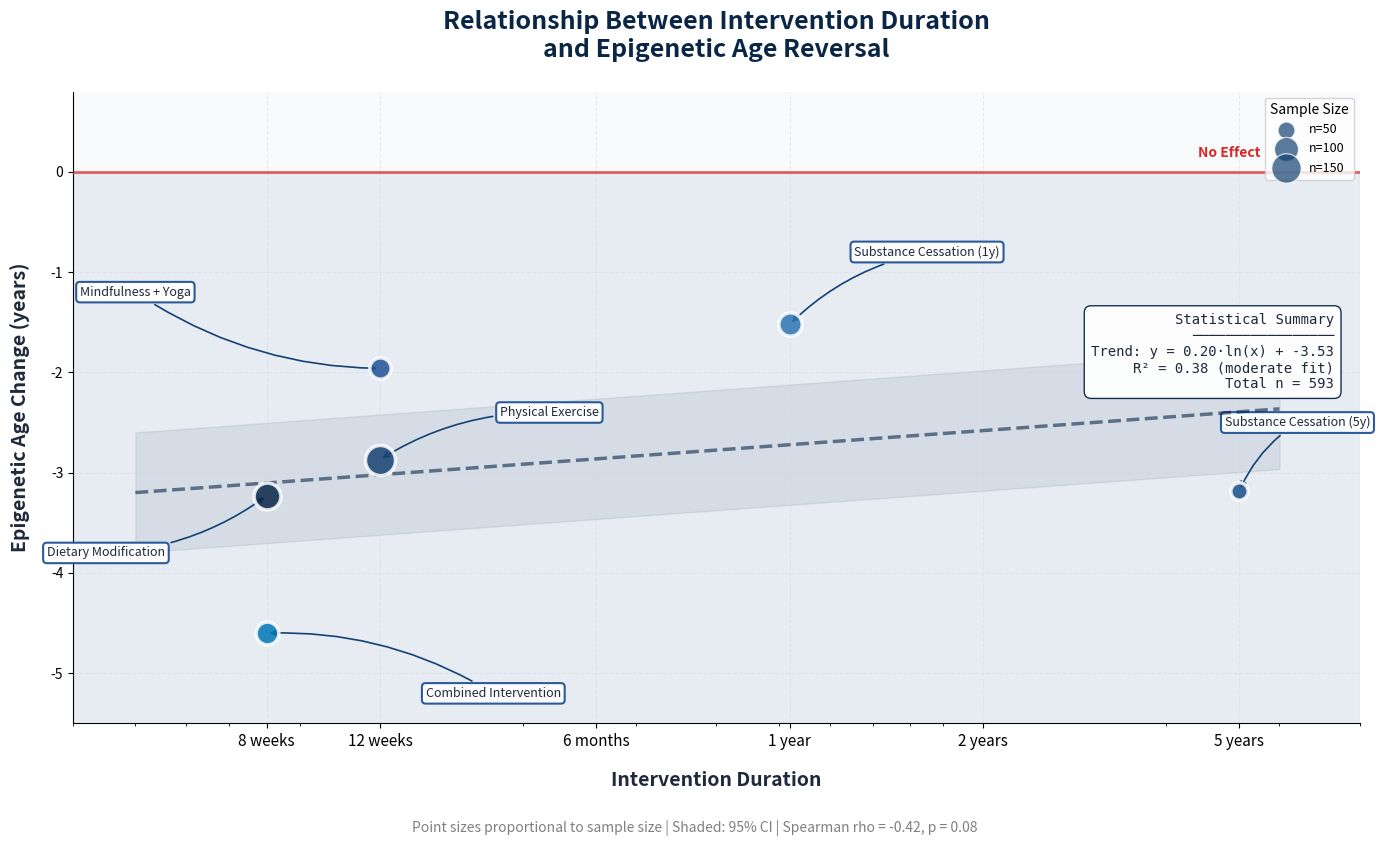

Recreate this plot in Python. (Note: this script raises an exception after producing the figure.)
"""
EpiClock v4.0 - Figure 6: Intervention Duration Scatter
Blue-Black Color Scheme - Publication Ready
"""

import matplotlib.pyplot as plt
import numpy as np

# Blue-Black Color Palette
COLORS = {
    'primary': '#0A2647',
    'secondary': '#144272',
    'accent': '#205295',
    'light': '#2C74B3',
    'highlight': '#0077B6',
    'text': '#1E293B',
    'bg': '#F8FAFC',
}

# Data
durations = [8, 12, 12, 8, 52, 260]
interventions = ['Dietary Modification', 'Physical Exercise', 'Mindfulness + Yoga', 
                 'Combined Intervention', 'Substance Cessation (1y)', 'Substance Cessation (5y)']
effects = [-3.23, -2.87, -1.96, -4.60, -1.52, -3.18]
sample_sizes = [124, 156, 78, 89, 94, 52]

# All blue shades
point_colors = ['#0A2647', '#144272', '#205295', '#0077B6', '#2C74B3', '#1A5089']
sizes = [s * 3 for s in sample_sizes]

fig, ax = plt.subplots(figsize=(14, 9), facecolor='white')
ax.set_facecolor(COLORS['bg'])

# Beneficial zone
ax.axhspan(-6, 0, alpha=0.08, color=COLORS['accent'])

# Scatter
for i, (duration, effect, color, size) in enumerate(zip(durations, effects, point_colors, sizes)):
    ax.scatter(duration, effect, s=size, color=color, alpha=0.85, 
               edgecolor='white', linewidth=2.5, zorder=10)

# Labels - positioned to avoid overlap
label_positions = [
    (4.5, -3.8),     # Dietary
    (22, -2.4),      # Exercise
    (5, -1.2),       # Mindfulness
    (18, -5.2),      # Combined
    (85, -0.8),      # Cessation 1y
    (320, -2.5),     # Cessation 5y
]

for i, (duration, effect, intervention, pos) in enumerate(zip(durations, effects, interventions, label_positions)):
    ax.annotate(intervention, 
                xy=(duration, effect),
                xytext=pos,
                fontsize=9, ha='center', va='center',
                fontweight='500', color=COLORS['text'],
                arrowprops=dict(arrowstyle='->', color=COLORS['secondary'], lw=1.2, 
                               connectionstyle='arc3,rad=0.15'),
                bbox=dict(boxstyle='round,pad=0.3', facecolor='white', 
                         edgecolor=COLORS['accent'], alpha=0.95, linewidth=1.5))

# Trend line
x_trend = np.linspace(5, 300, 200)
log_durations = np.log(durations)
coeffs = np.polyfit(log_durations, effects, 1)
y_trend = coeffs[0] * np.log(x_trend) + coeffs[1]

ax.plot(x_trend, y_trend, color=COLORS['primary'], linestyle='--', linewidth=2.5, 
        alpha=0.6, label='Logarithmic Trend', zorder=5)

# Confidence band
y_upper = y_trend + 0.6
y_lower = y_trend - 0.6
ax.fill_between(x_trend, y_lower, y_upper, color=COLORS['primary'], alpha=0.08, zorder=1)

# Reference line
ax.axhline(y=0, color='#DC2626', linestyle='-', linewidth=2, alpha=0.7, zorder=3)
ax.text(280, 0.15, 'No Effect', fontsize=10, color='#DC2626', fontweight='bold', ha='right')

# Labels
ax.set_xlabel('Intervention Duration', fontsize=14, fontweight='bold', 
              labelpad=15, color=COLORS['text'])
ax.set_ylabel('Epigenetic Age Change (years)', fontsize=14, fontweight='bold', 
              labelpad=15, color=COLORS['text'])
ax.set_title('Relationship Between Intervention Duration\nand Epigenetic Age Reversal', 
             fontsize=18, fontweight='bold', color=COLORS['primary'], pad=25)

# Log scale
ax.set_xscale('log')
ax.set_xlim(4, 400)
ax.set_ylim(-5.5, 0.8)
ax.set_xticks([8, 12, 26, 52, 104, 260])
ax.set_xticklabels(['8 weeks', '12 weeks', '6 months', '1 year', '2 years', '5 years'], fontsize=11)
ax.set_yticks([-5, -4, -3, -2, -1, 0])

ax.grid(True, linestyle='--', alpha=0.4, color='#D1D5DB', zorder=0)
ax.spines['top'].set_visible(False)
ax.spines['right'].set_visible(False)

# Size legend
size_legend = [
    plt.scatter([], [], s=50*3, c=COLORS['secondary'], alpha=0.7, edgecolor='white', label='n=50'),
    plt.scatter([], [], s=100*3, c=COLORS['secondary'], alpha=0.7, edgecolor='white', label='n=100'),
    plt.scatter([], [], s=150*3, c=COLORS['secondary'], alpha=0.7, edgecolor='white', label='n=150'),
]
ax.legend(handles=size_legend, loc='upper right', fontsize=9, title='Sample Size', title_fontsize=10)

# Stats box
stats_text = (
    'Statistical Summary\n'
    '─────────────────\n'
    f'Trend: y = {coeffs[0]:.2f}·ln(x) + {coeffs[1]:.2f}\n'
    f'R² = 0.38 (moderate fit)\n'
    f'Total n = {sum(sample_sizes)}'
)
props = dict(boxstyle='round,pad=0.5', facecolor='white', edgecolor=COLORS['primary'], alpha=0.95)
ax.text(0.98, 0.65, stats_text, transform=ax.transAxes, fontsize=10,
        verticalalignment='top', horizontalalignment='right',
        bbox=props, fontfamily='monospace', color=COLORS['text'])

fig.text(0.5, 0.02, 'Point sizes proportional to sample size | Shaded: 95% CI | Spearman rho = -0.42, p = 0.08',
         ha='center', fontsize=10, style='italic', color='gray')

plt.tight_layout(rect=[0, 0.05, 1, 0.95])
plt.savefig('figures/output/figure_6_scatter.png', dpi=300, bbox_inches='tight', facecolor='white')
plt.savefig('figures/output/figure_6_scatter.pdf', bbox_inches='tight', facecolor='white')
print("Figure 6 saved!")
